Photos from the image-classification dataset "convolutional Neural Network" in the GitHub repository Mangeshlawande/Machine_Learning_projects. Its 2 classes are: cat, dog.

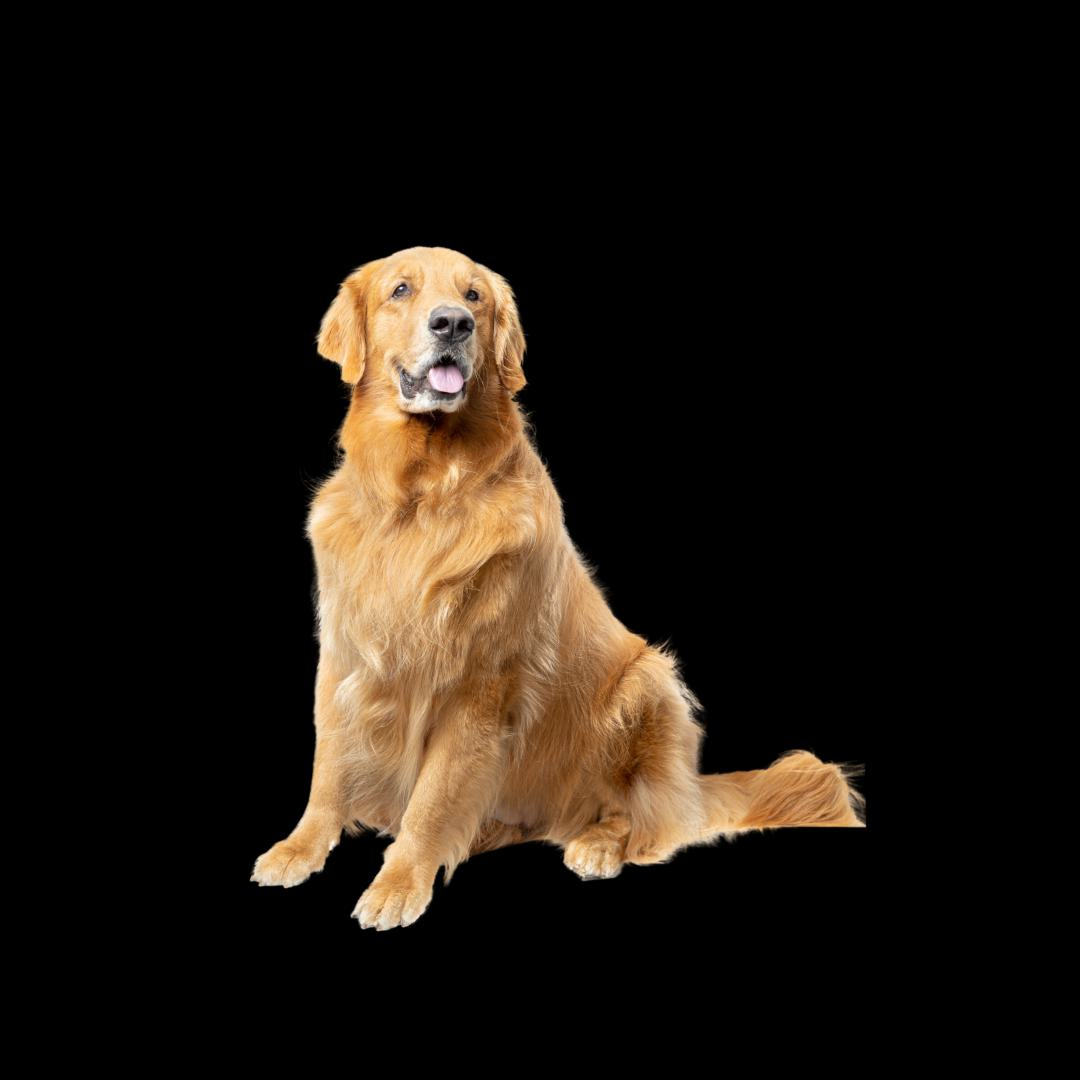
Label: dog

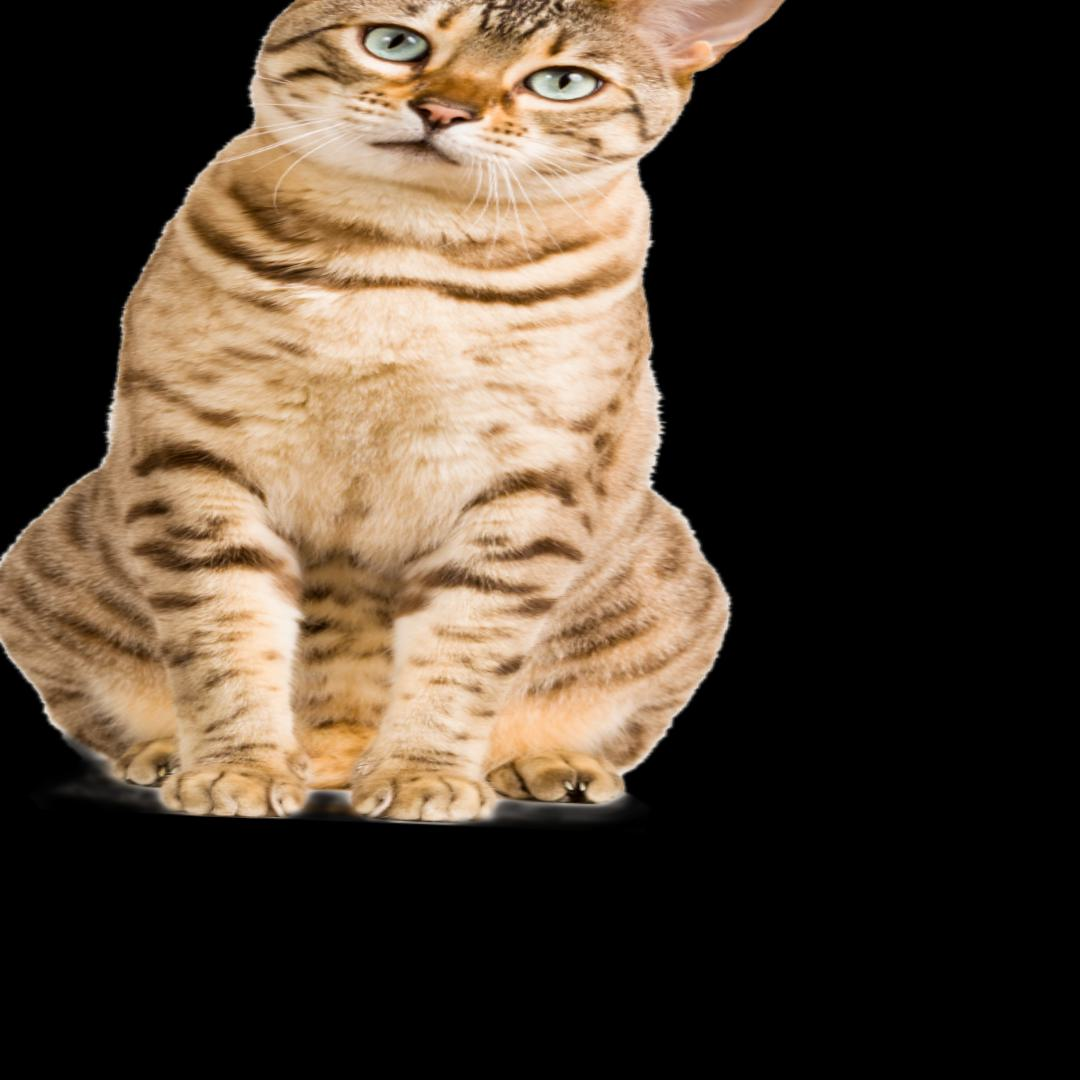
Label: cat

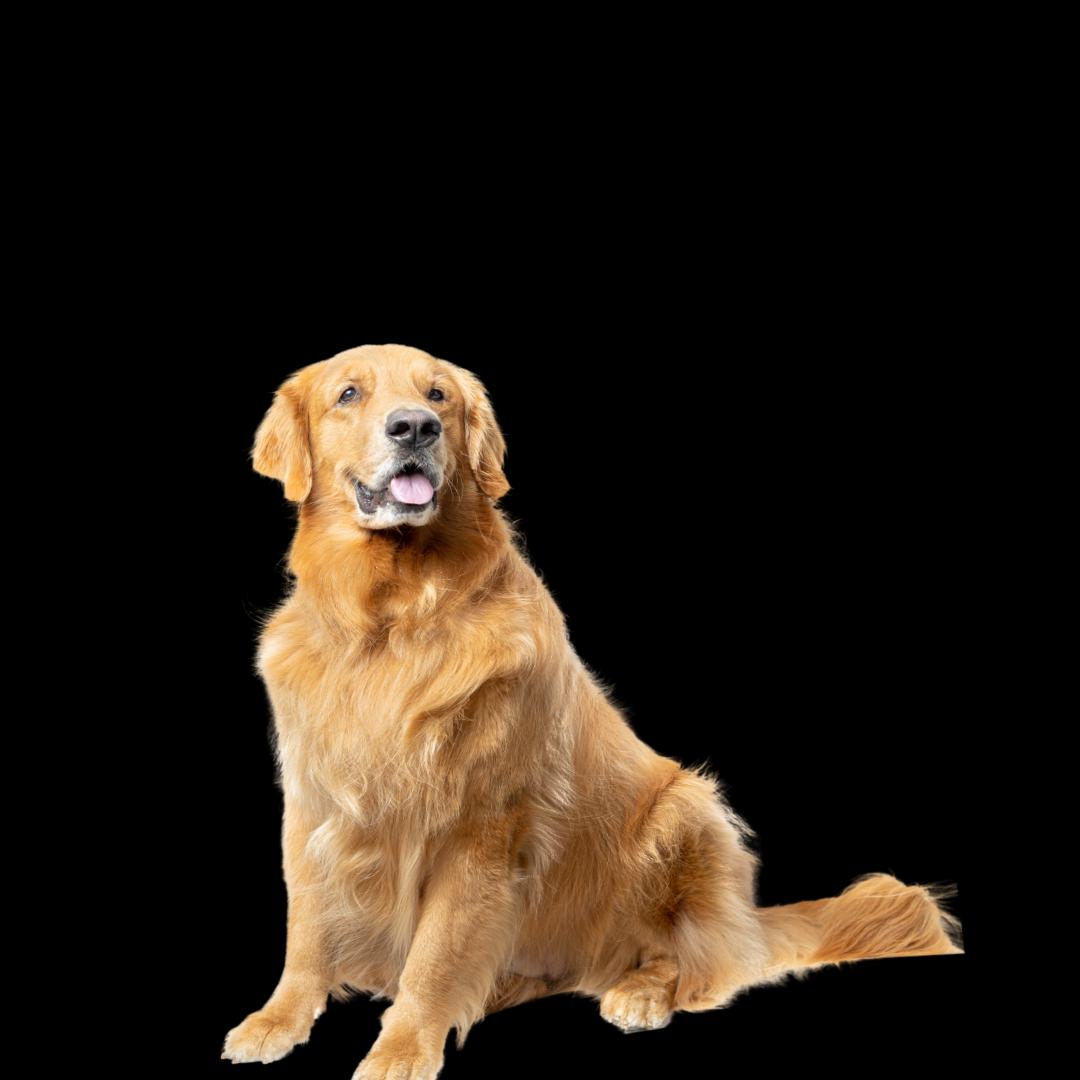
Label: dog

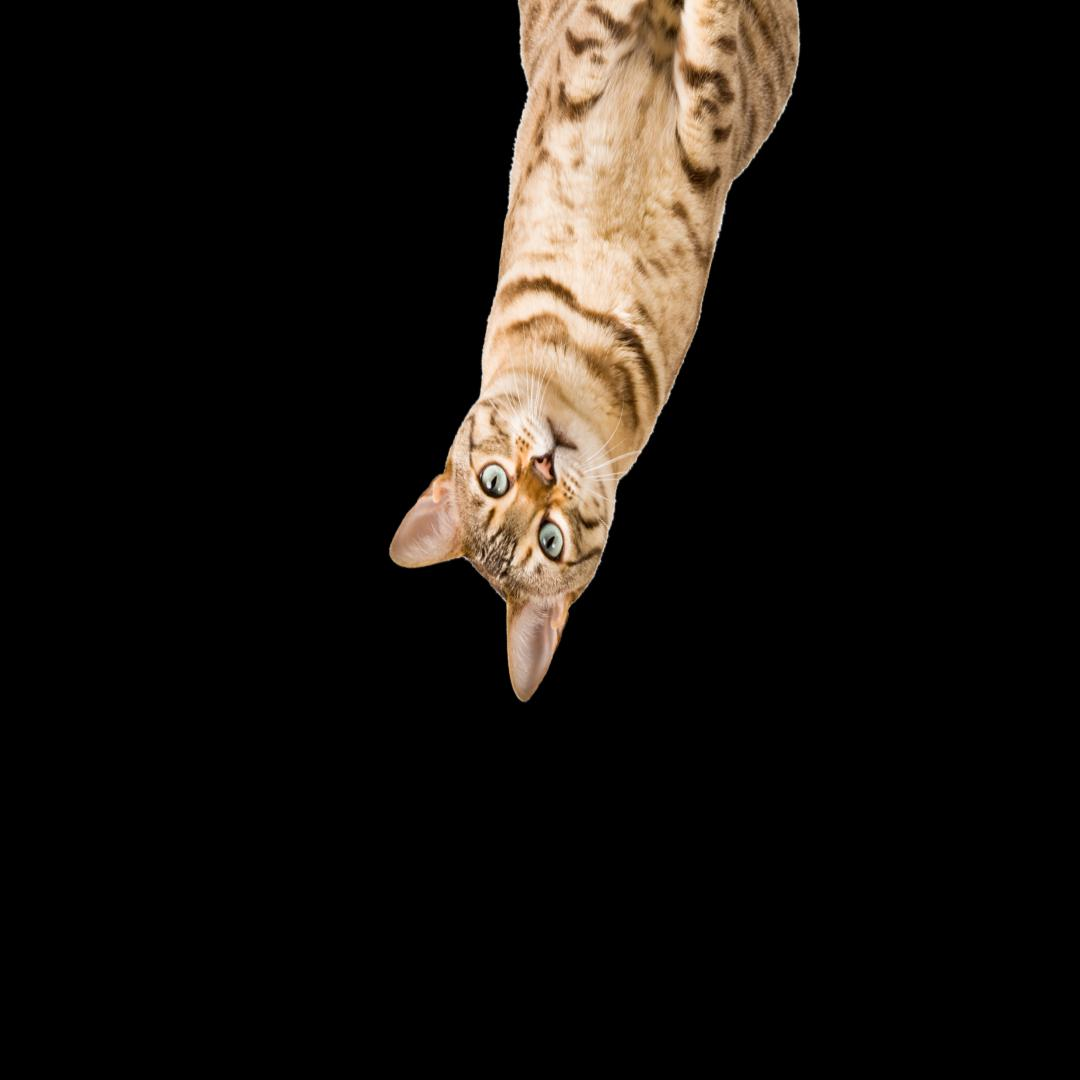
Label: cat
